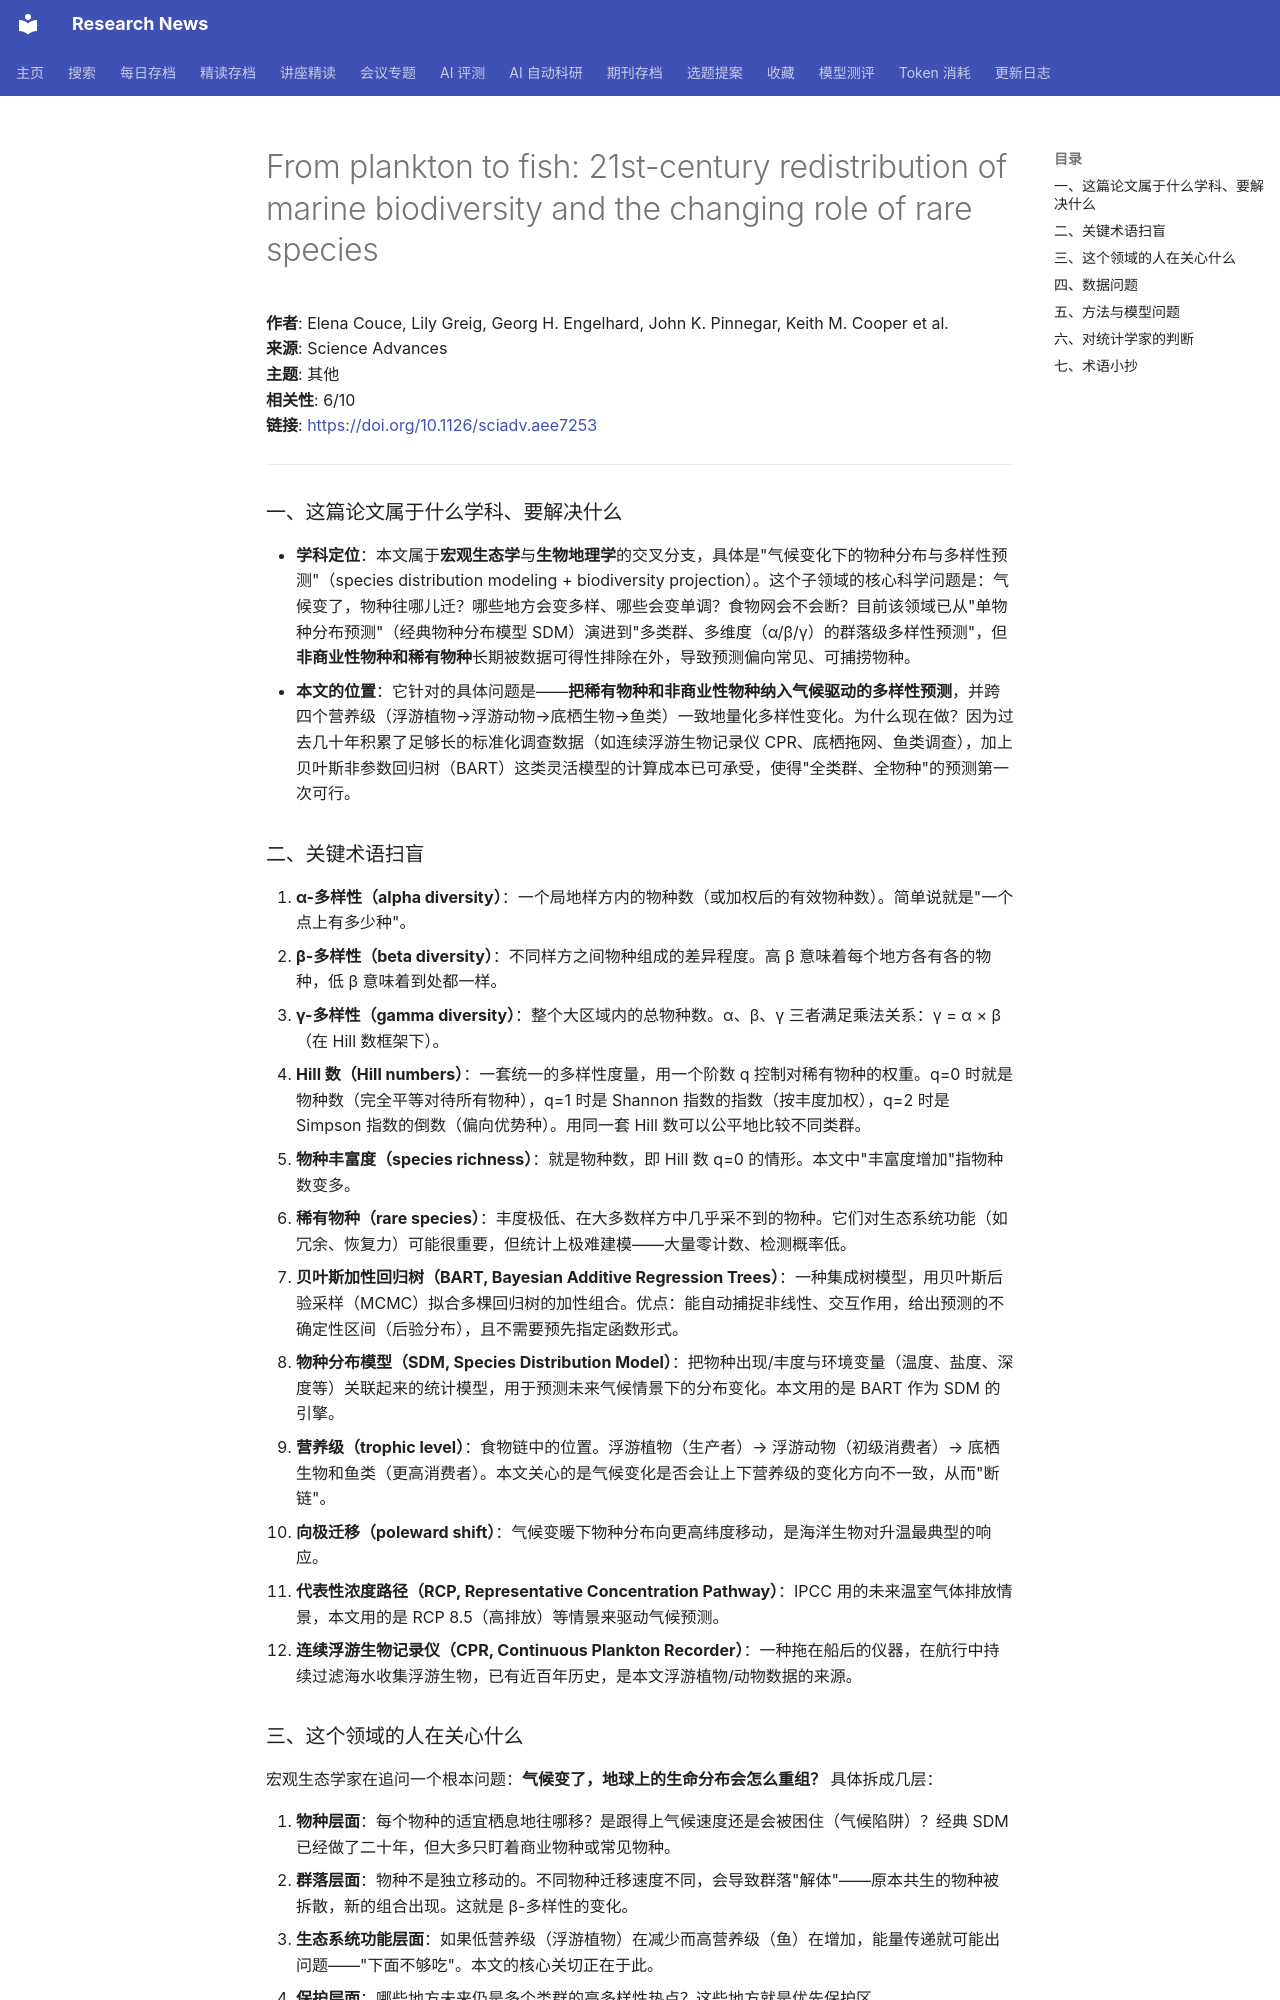

repository: cxy0714/research-news · page: deep_reads/2026-10-13-10.1126_sciadv.aee7253/index.html · generator: mkdocs

# From plankton to fish: 21st-century redistribution of marine biodiversity and the changing role of rare species

**作者**: Elena Couce, Lily Greig, Georg H. Engelhard, John K. Pinnegar, Keith M. Cooper et al.  
**来源**: Science Advances  
**主题**: 其他  
**相关性**: 6/10  
**链接**: <https://doi.org/10.1126/sciadv.aee7253>

---

### 一、这篇论文属于什么学科、要解决什么

- **学科定位**：本文属于**宏观生态学**与**生物地理学**的交叉分支，具体是"气候变化下的物种分布与多样性预测"（species distribution modeling + biodiversity projection）。这个子领域的核心科学问题是：气候变了，物种往哪儿迁？哪些地方会变多样、哪些会变单调？食物网会不会断？目前该领域已从"单物种分布预测"（经典物种分布模型 SDM）演进到"多类群、多维度（α/β/γ）的群落级多样性预测"，但**非商业性物种和稀有物种**长期被数据可得性排除在外，导致预测偏向常见、可捕捞物种。
- **本文的位置**：它针对的具体问题是——**把稀有物种和非商业性物种纳入气候驱动的多样性预测**，并跨四个营养级（浮游植物→浮游动物→底栖生物→鱼类）一致地量化多样性变化。为什么现在做？因为过去几十年积累了足够长的标准化调查数据（如连续浮游生物记录仪 CPR、底栖拖网、鱼类调查），加上贝叶斯非参数回归树（BART）这类灵活模型的计算成本已可承受，使得"全类群、全物种"的预测第一次可行。

### 二、关键术语扫盲

1. **α-多样性（alpha diversity）**：一个局地样方内的物种数（或加权后的有效物种数）。简单说就是"一个点上有多少种"。
2. **β-多样性（beta diversity）**：不同样方之间物种组成的差异程度。高 β 意味着每个地方各有各的物种，低 β 意味着到处都一样。
3. **γ-多样性（gamma diversity）**：整个大区域内的总物种数。α、β、γ 三者满足乘法关系：γ = α × β（在 Hill 数框架下）。
4. **Hill 数（Hill numbers）**：一套统一的多样性度量，用一个阶数 q 控制对稀有物种的权重。q=0 时就是物种数（完全平等对待所有物种），q=1 时是 Shannon 指数的指数（按丰度加权），q=2 时是 Simpson 指数的倒数（偏向优势种）。用同一套 Hill 数可以公平地比较不同类群。
5. **物种丰富度（species richness）**：就是物种数，即 Hill 数 q=0 的情形。本文中"丰富度增加"指物种数变多。
6. **稀有物种（rare species）**：丰度极低、在大多数样方中几乎采不到的物种。它们对生态系统功能（如冗余、恢复力）可能很重要，但统计上极难建模——大量零计数、检测概率低。
7. **贝叶斯加性回归树（BART, Bayesian Additive Regression Trees）**：一种集成树模型，用贝叶斯后验采样（MCMC）拟合多棵回归树的加性组合。优点：能自动捕捉非线性、交互作用，给出预测的不确定性区间（后验分布），且不需要预先指定函数形式。
8. **物种分布模型（SDM, Species Distribution Model）**：把物种出现/丰度与环境变量（温度、盐度、深度等）关联起来的统计模型，用于预测未来气候情景下的分布变化。本文用的是 BART 作为 SDM 的引擎。
9. **营养级（trophic level）**：食物链中的位置。浮游植物（生产者）→ 浮游动物（初级消费者）→ 底栖生物和鱼类（更高消费者）。本文关心的是气候变化是否会让上下营养级的变化方向不一致，从而"断链"。
10. **向极迁移（poleward shift）**：气候变暖下物种分布向更高纬度移动，是海洋生物对升温最典型的响应。
11. **代表性浓度路径（RCP, Representative Concentration Pathway）**：IPCC 用的未来温室气体排放情景，本文用的是 RCP 8.5（高排放）等情景来驱动气候预测。
12. **连续浮游生物记录仪（CPR, Continuous Plankton Recorder）**：一种拖在船后的仪器，在航行中持续过滤海水收集浮游生物，已有近百年历史，是本文浮游植物/动物数据的来源。
